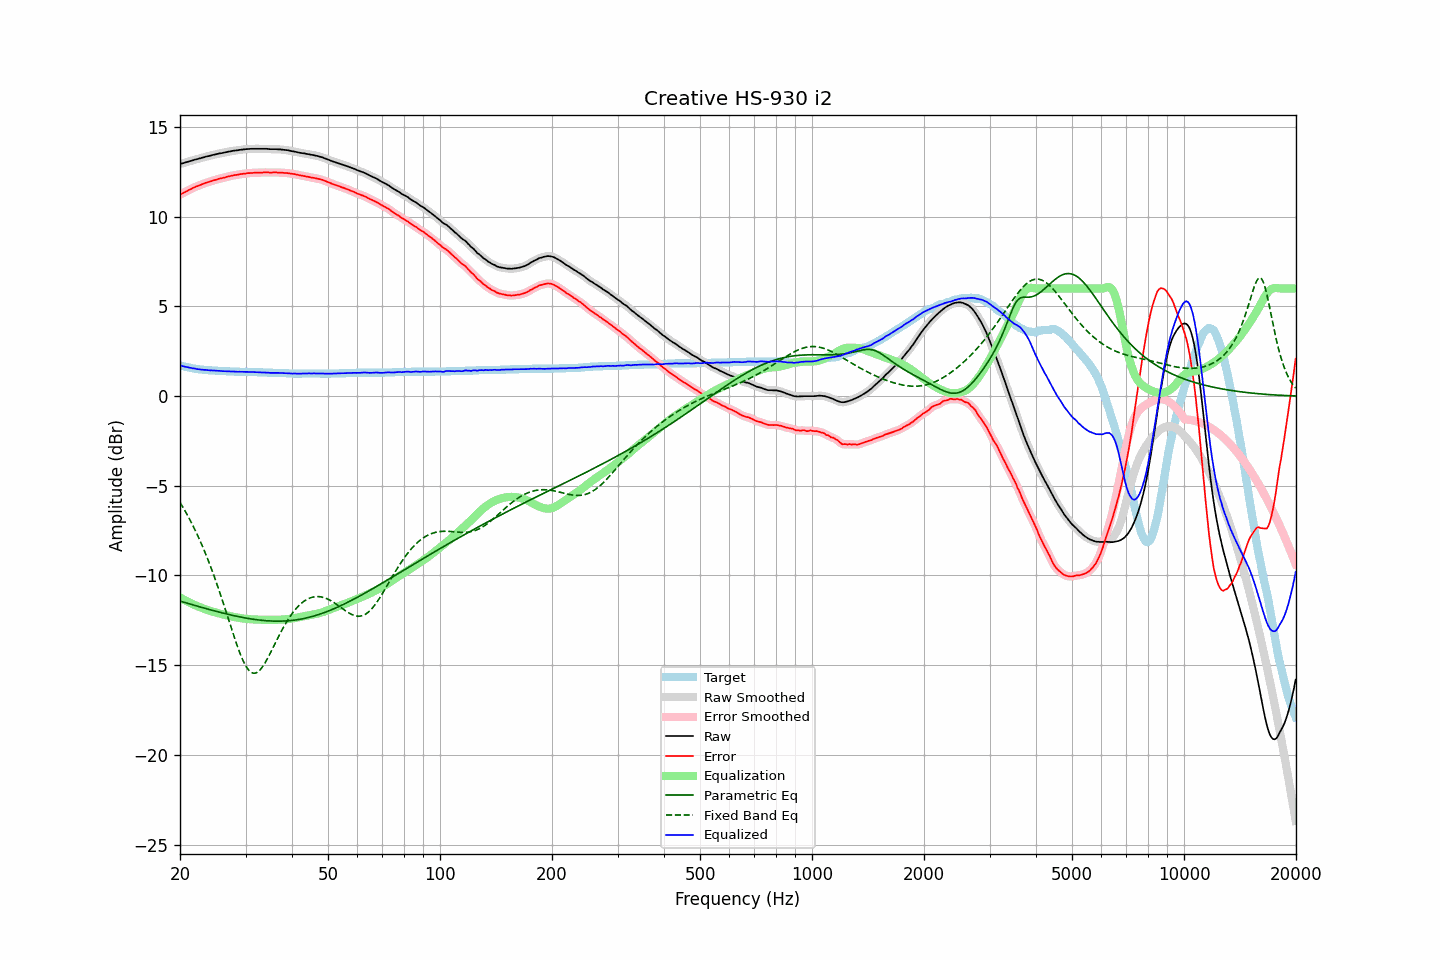

Source data for this figure (header and first rows):
frequency, raw, error, smoothed, error_smoothed, equalization, parametric_eq, fixed_band_eq, equalized_raw, equalized_smoothed, target
20.00, 12.94, 11.22, 12.94, 11.23, -11.23, -11.42, -5.93, 1.71, 1.72, 1.72
20.20, 12.97, 11.28, 12.97, 11.28, -11.28, -11.45, -6.07, 1.69, 1.69, 1.69
20.40, 12.99, 11.32, 12.99, 11.33, -11.33, -11.48, -6.22, 1.66, 1.67, 1.67
20.61, 13.02, 11.37, 13.02, 11.37, -11.38, -11.51, -6.38, 1.64, 1.64, 1.65
20.81, 13.05, 11.42, 13.05, 11.42, -11.42, -11.53, -6.54, 1.63, 1.62, 1.63
21.02, 13.07, 11.46, 13.07, 11.47, -11.47, -11.56, -6.70, 1.60, 1.60, 1.61
21.23, 13.10, 11.51, 13.10, 11.51, -11.51, -11.59, -6.87, 1.59, 1.58, 1.59
21.44, 13.12, 11.55, 13.12, 11.56, -11.56, -11.61, -7.04, 1.56, 1.57, 1.57
21.66, 13.15, 11.60, 13.15, 11.60, -11.60, -11.64, -7.21, 1.55, 1.55, 1.55
21.87, 13.18, 11.64, 13.18, 11.64, -11.64, -11.66, -7.40, 1.54, 1.54, 1.54
22.09, 13.20, 11.68, 13.20, 11.68, -11.68, -11.69, -7.58, 1.52, 1.52, 1.52
22.31, 13.22, 11.71, 13.22, 11.72, -11.72, -11.72, -7.77, 1.50, 1.51, 1.51
22.54, 13.25, 11.75, 13.25, 11.75, -11.75, -11.74, -7.97, 1.49, 1.49, 1.50
22.76, 13.27, 11.78, 13.27, 11.79, -11.79, -11.77, -8.17, 1.48, 1.48, 1.49
22.99, 13.30, 11.82, 13.30, 11.82, -11.82, -11.79, -8.38, 1.48, 1.47, 1.48
23.22, 13.32, 11.85, 13.32, 11.86, -11.86, -11.82, -8.59, 1.46, 1.47, 1.47
23.45, 13.35, 11.89, 13.35, 11.89, -11.89, -11.84, -8.81, 1.46, 1.46, 1.46
23.69, 13.37, 11.92, 13.37, 11.92, -11.92, -11.87, -9.03, 1.45, 1.45, 1.45
23.92, 13.39, 11.94, 13.39, 11.95, -11.95, -11.89, -9.26, 1.44, 1.44, 1.45
24.16, 13.41, 11.97, 13.41, 11.98, -11.98, -11.92, -9.50, 1.43, 1.44, 1.44
24.40, 13.44, 12.00, 13.44, 12.00, -12.01, -11.94, -9.74, 1.43, 1.43, 1.44
24.65, 13.46, 12.03, 13.46, 12.03, -12.03, -11.97, -9.98, 1.43, 1.43, 1.43
24.89, 13.48, 12.05, 13.48, 12.06, -12.06, -11.99, -10.23, 1.42, 1.42, 1.43
25.14, 13.50, 12.08, 13.50, 12.09, -12.08, -12.01, -10.49, 1.42, 1.42, 1.42
25.39, 13.52, 12.11, 13.52, 12.11, -12.11, -12.04, -10.75, 1.41, 1.41, 1.41
25.65, 13.54, 12.13, 13.54, 12.13, -12.13, -12.06, -11.02, 1.41, 1.40, 1.41
25.91, 13.55, 12.15, 13.55, 12.15, -12.16, -12.08, -11.29, 1.39, 1.40, 1.40
26.16, 13.57, 12.17, 13.57, 12.17, -12.18, -12.10, -11.56, 1.39, 1.39, 1.40
26.43, 13.59, 12.19, 13.59, 12.20, -12.20, -12.13, -11.84, 1.39, 1.39, 1.40
26.69, 13.61, 12.22, 13.61, 12.22, -12.22, -12.15, -12.12, 1.39, 1.39, 1.39
26.96, 13.63, 12.24, 13.63, 12.24, -12.24, -12.17, -12.40, 1.39, 1.38, 1.39
27.23, 13.64, 12.26, 13.64, 12.26, -12.26, -12.19, -12.68, 1.38, 1.38, 1.38
27.50, 13.66, 12.28, 13.66, 12.28, -12.28, -12.21, -12.96, 1.38, 1.38, 1.38
27.77, 13.68, 12.30, 13.68, 12.30, -12.30, -12.23, -13.23, 1.38, 1.37, 1.38
28.05, 13.69, 12.32, 13.69, 12.32, -12.32, -12.25, -13.50, 1.37, 1.37, 1.37
28.33, 13.70, 12.33, 13.70, 12.34, -12.34, -12.27, -13.77, 1.36, 1.36, 1.37
28.62, 13.71, 12.34, 13.71, 12.35, -12.35, -12.29, -14.02, 1.36, 1.36, 1.37
28.90, 13.73, 12.37, 13.73, 12.37, -12.37, -12.31, -14.27, 1.36, 1.36, 1.36
29.19, 13.74, 12.38, 13.74, 12.38, -12.38, -12.32, -14.49, 1.36, 1.36, 1.36
29.48, 13.75, 12.39, 13.75, 12.40, -12.39, -12.34, -14.70, 1.36, 1.36, 1.36
29.78, 13.76, 12.40, 13.76, 12.41, -12.41, -12.36, -14.89, 1.35, 1.35, 1.36
30.08, 13.77, 12.41, 13.77, 12.42, -12.42, -12.37, -15.05, 1.35, 1.35, 1.36
30.38, 13.78, 12.43, 13.78, 12.43, -12.43, -12.39, -15.19, 1.35, 1.35, 1.35
30.68, 13.78, 12.43, 13.78, 12.44, -12.43, -12.40, -15.30, 1.35, 1.35, 1.35
30.99, 13.79, 12.44, 13.79, 12.44, -12.44, -12.42, -15.38, 1.35, 1.35, 1.35
31.30, 13.79, 12.44, 13.79, 12.45, -12.45, -12.43, -15.43, 1.34, 1.34, 1.35
31.61, 13.79, 12.45, 13.79, 12.45, -12.45, -12.45, -15.45, 1.34, 1.34, 1.34
31.93, 13.79, 12.45, 13.79, 12.45, -12.46, -12.46, -15.44, 1.33, 1.33, 1.34
32.24, 13.79, 12.45, 13.79, 12.46, -12.46, -12.47, -15.40, 1.33, 1.33, 1.34
32.57, 13.79, 12.46, 13.79, 12.46, -12.46, -12.48, -15.33, 1.33, 1.33, 1.33
32.89, 13.79, 12.46, 13.79, 12.46, -12.47, -12.49, -15.24, 1.32, 1.32, 1.33
33.22, 13.79, 12.46, 13.79, 12.47, -12.47, -12.50, -15.13, 1.32, 1.32, 1.33
33.55, 13.79, 12.47, 13.79, 12.47, -12.47, -12.51, -15.00, 1.32, 1.32, 1.32
33.89, 13.79, 12.47, 13.79, 12.47, -12.47, -12.52, -14.86, 1.32, 1.32, 1.32
34.23, 13.79, 12.47, 13.79, 12.47, -12.47, -12.52, -14.70, 1.32, 1.31, 1.32
34.57, 13.78, 12.47, 13.78, 12.47, -12.47, -12.53, -14.53, 1.31, 1.31, 1.31
34.92, 13.77, 12.46, 13.77, 12.47, -12.47, -12.54, -14.36, 1.30, 1.30, 1.31
35.27, 13.77, 12.46, 13.77, 12.47, -12.47, -12.54, -14.18, 1.30, 1.30, 1.31
35.62, 13.77, 12.47, 13.77, 12.47, -12.47, -12.54, -14.00, 1.30, 1.30, 1.30
35.97, 13.77, 12.47, 13.77, 12.47, -12.47, -12.55, -13.82, 1.30, 1.30, 1.30
... 635 more rows
